Run: headless pygame with SDL's dummy video driver; simulated clock (each Clock.tick advances the game by its frame time, no real sleeping); random seed 0; keys injected as events and as key.get_pressed() state; no mouse input.
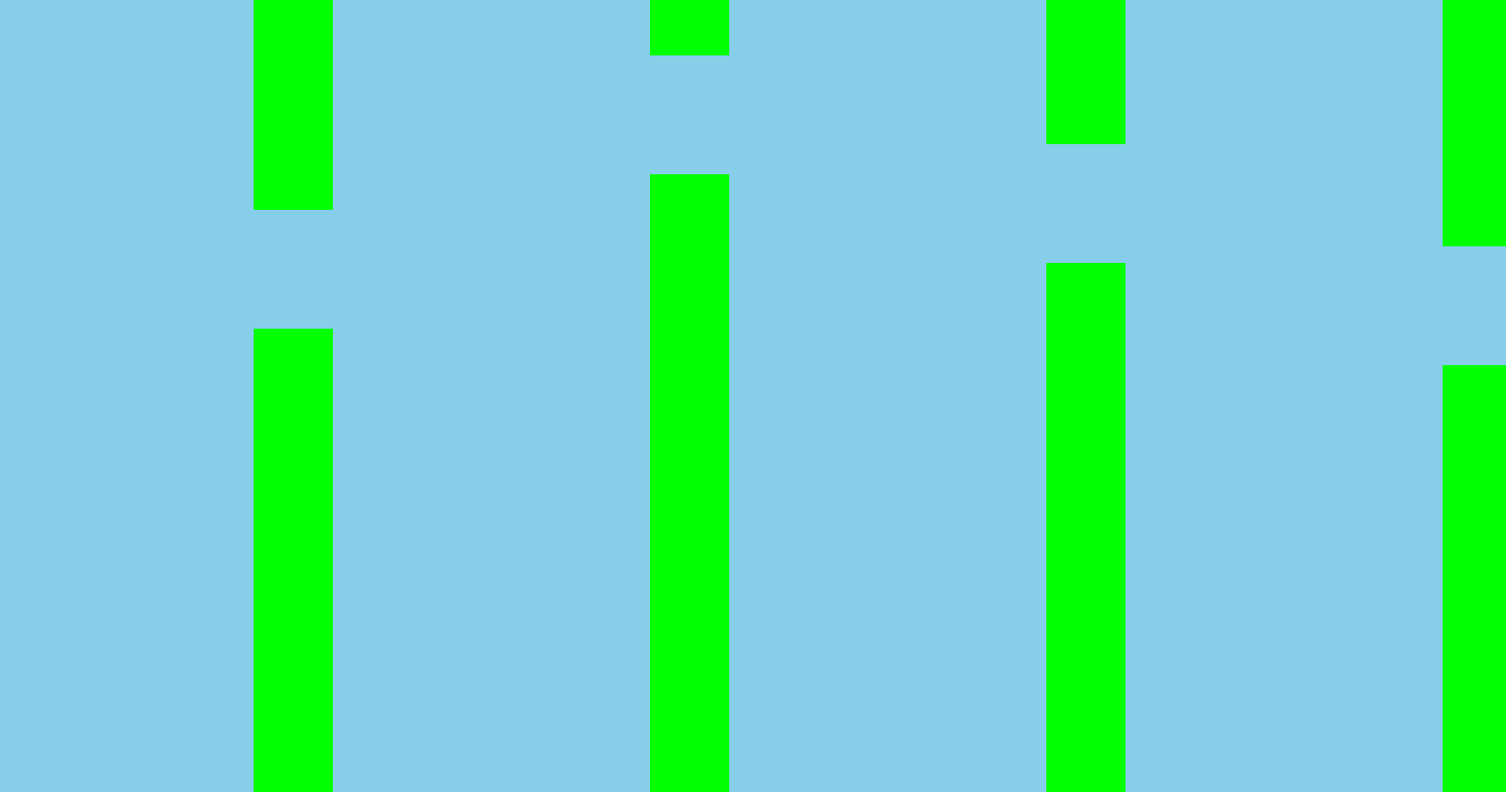
Frame 1 of 4 · flips 1–60 · no input
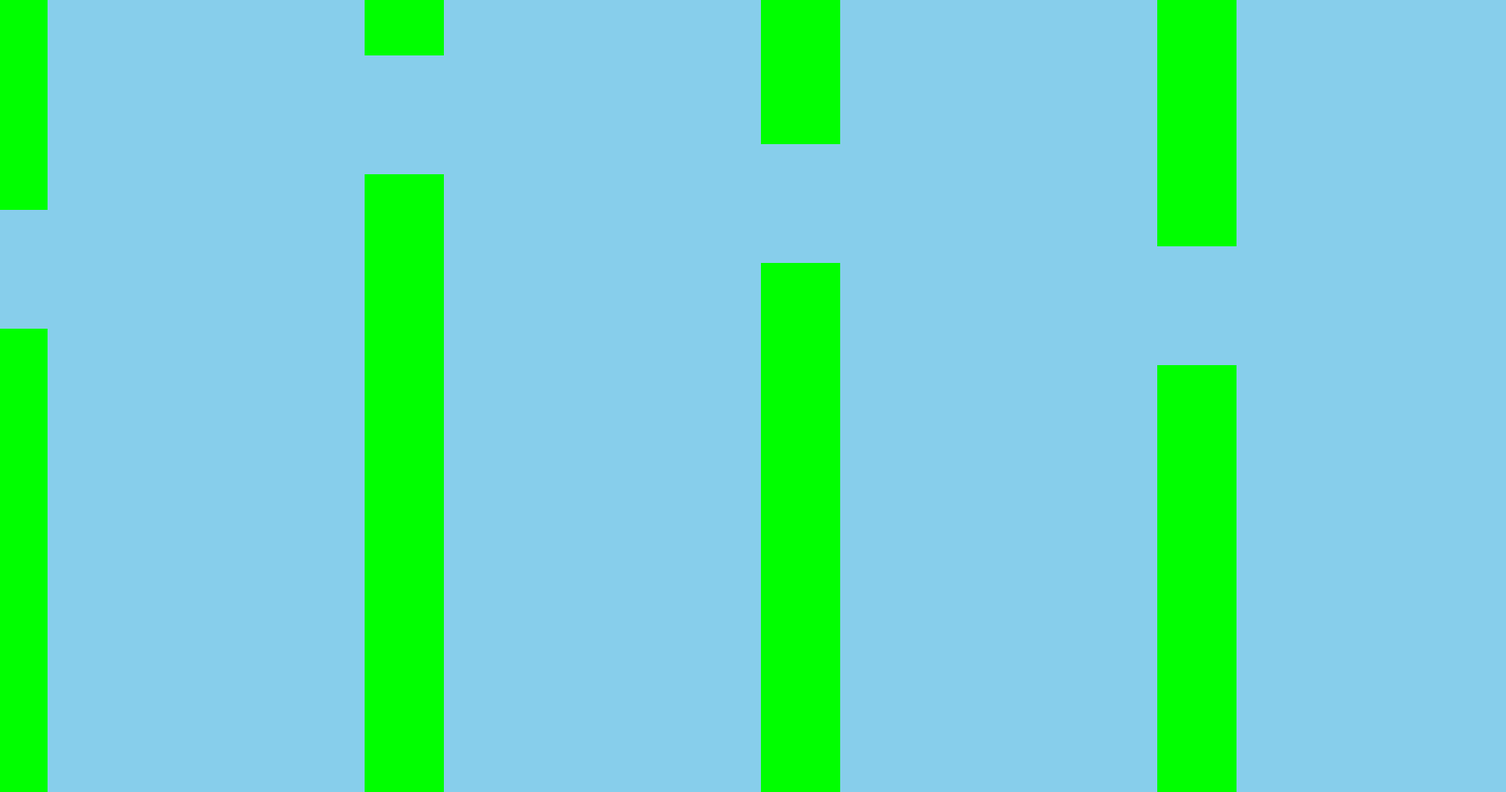
Frame 2 of 4 · flips 61–180 · tapped SPACE, RETURN · held RIGHT (→), D
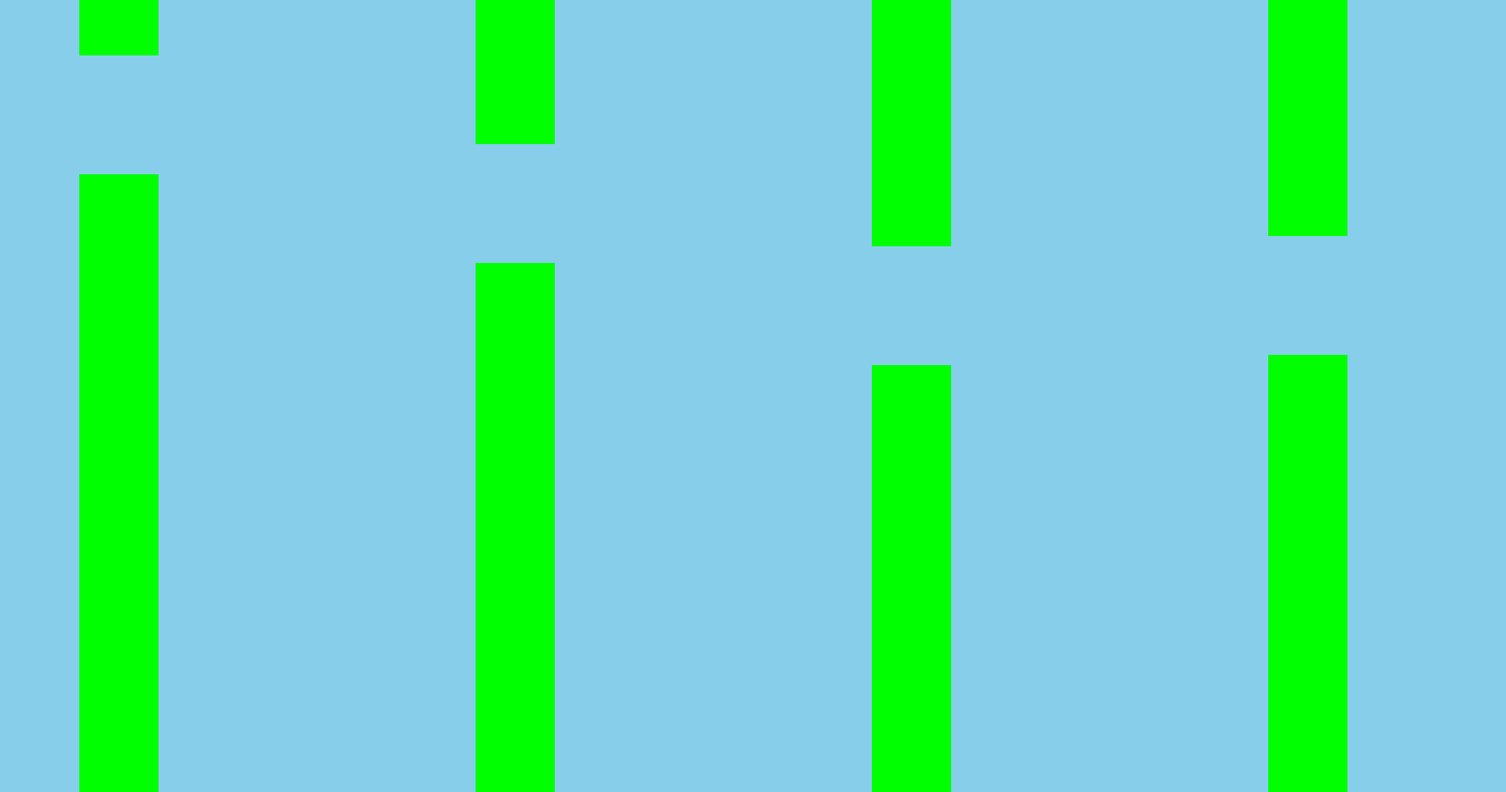
Frame 3 of 4 · flips 181–300 · held DOWN (↓), S
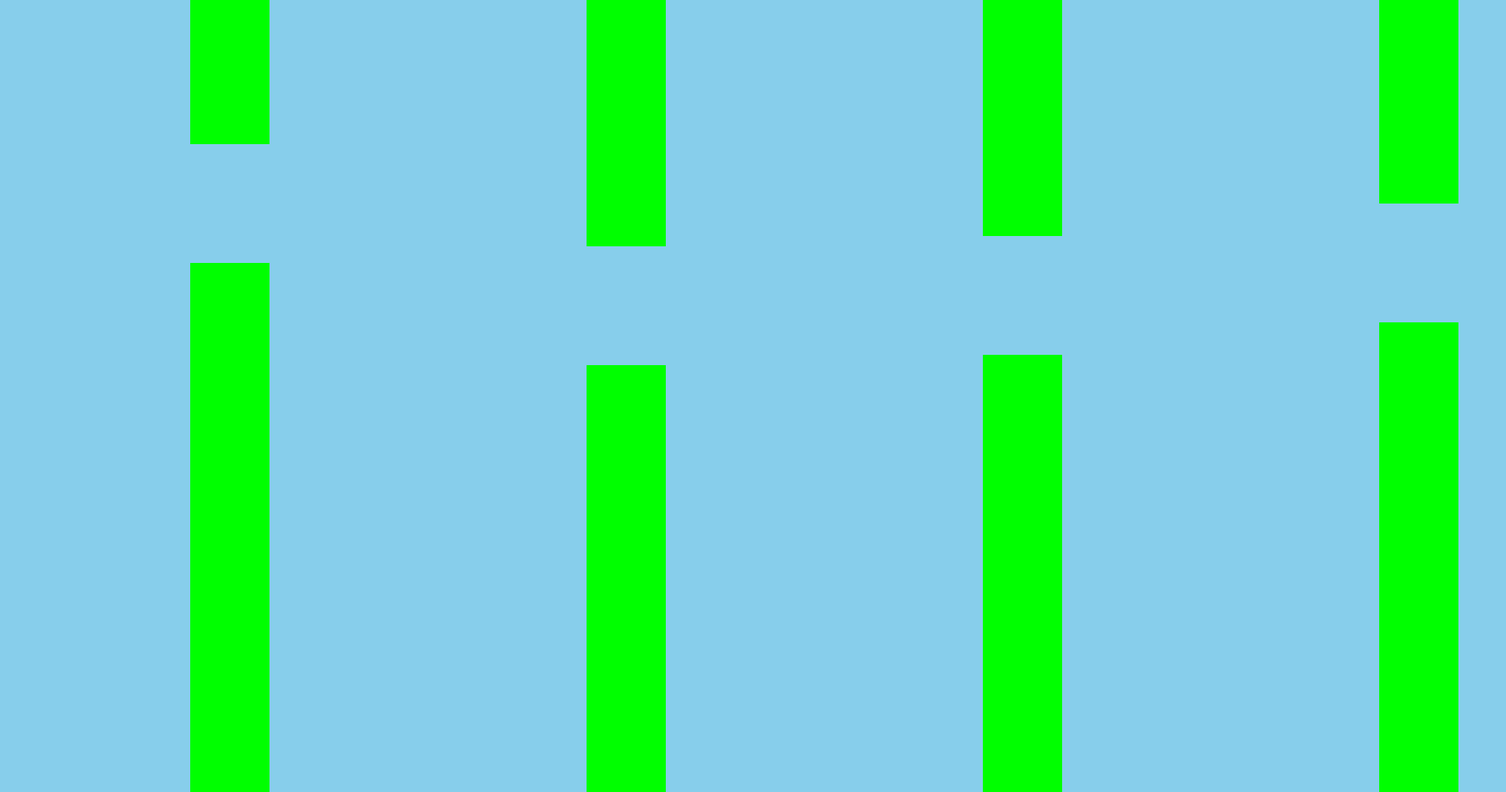
Frame 4 of 4 · flips 301–420 · held LEFT (←), A, UP (↑), W

The pygame program that drew these frames:

import pygame as pg
import random as rn

pg.init()

# Initialiserer/starter pygame
VINDULENGDE = 1900
VINDUHOYDE = 1000

slutt = False


breddeObjekter = 20

poeng = 0
font = pg.font.Font(None, 50)

vindu = pg.display.set_mode((VINDULENGDE, VINDUHOYDE))
pg.display.set_caption("Flappy bird")

# Lager farger
SVART = (0, 0, 0)
HVIT = (255, 255, 255)
GRONN = (0, 255, 0)
RØD = (255, 0, 0)
BLÅ = (0, 0, 255)

class Fugl:
    def __init__(self, xPosisjon, yPosisjon, radius, fart):
        self.xPosisjon = xPosisjon
        self.yPosisjon = yPosisjon
        self.radius = radius
        self.hopper = False
        self.fart = fart
    
    def hopp(self):
        self.fart = 7

    def plassering(self):
        self.yPosisjon -= self.fart 
        self.fart -= 0.3
                
        pg.draw.circle(vindu, RØD, (self.xPosisjon, self.yPosisjon), self.radius)
        
    
class Rør:
    def __init__(self, xPosisjon: int, yPosisjon: int, farge, åpning, fart: int):
        self.xPosisjon = xPosisjon
        self.yPosisjon = yPosisjon
        self.åpning = åpning
        self.farge = farge
        self.fart = fart
 
    def plassering(self):
        bredden = 100
        åpningstørrelse = 150
        self.xPosisjon -= self.fart
        pg.draw.rect(vindu, self.farge, (self.xPosisjon, self.yPosisjon - VINDUHOYDE + self.åpning, bredden, VINDUHOYDE))
        pg.draw.rect(vindu, self.farge, (self.xPosisjon, self.yPosisjon + self.åpning + åpningstørrelse, bredden, VINDUHOYDE))
        
    def kollisjonFugl(self, fugl):  
        bredden = 100
        # Kollisjon med venstre side av rektangel
        if(self.xPosisjon + VINDUHOYDE >= fugl.xPosisjon and self.yPosisjon > fugl.yPosisjon and self.yPosisjon < fugl.yPosisjon + bredden/2):
            return True
        
        # Kollisjon med toppen av rektangelet
        if(self.yPosisjon + VINDUHOYDE >= fugl.yPosisjon and self.xPosisjon > fugl.xPosisjon and self.xPosisjon < fugl.xPosisjon + bredden/2):
            return True
   
røra = []
     
for i in range(1000):
    røra.append(Rør(500*i, 0, GRONN, rn.randint(50, 350), 3))     


fuglen = Fugl(100, VINDUHOYDE/2, 20, 0)

# Gjenta helt til brukeren lukker vinduet
fortsett = True
while fortsett:

    # Sjekker om brukeren har lukket vinduet
    for event in pg.event.get():
        if event.type == pg.QUIT:
            fortsett = False

    # Farger bakgrunnen lyseblå
    vindu.fill((135, 206, 235))
    
    
    keys = pg.key.get_pressed()
    if keys[pg.K_SPACE]:
        fuglen.hopp()
    
    for rør in røra:
        rør.plassering()
        if rør.kollisjonFugl(fuglen):
            slutt = True
    
    if slutt:
        for rør in røra:
            rør.fart = 0
            fuglen.fart = 0
    
    fuglen.plassering()
    
    pg.display.flip()

    pg.time.Clock().tick(60)

# Avslutter pygame
pg.quit()
